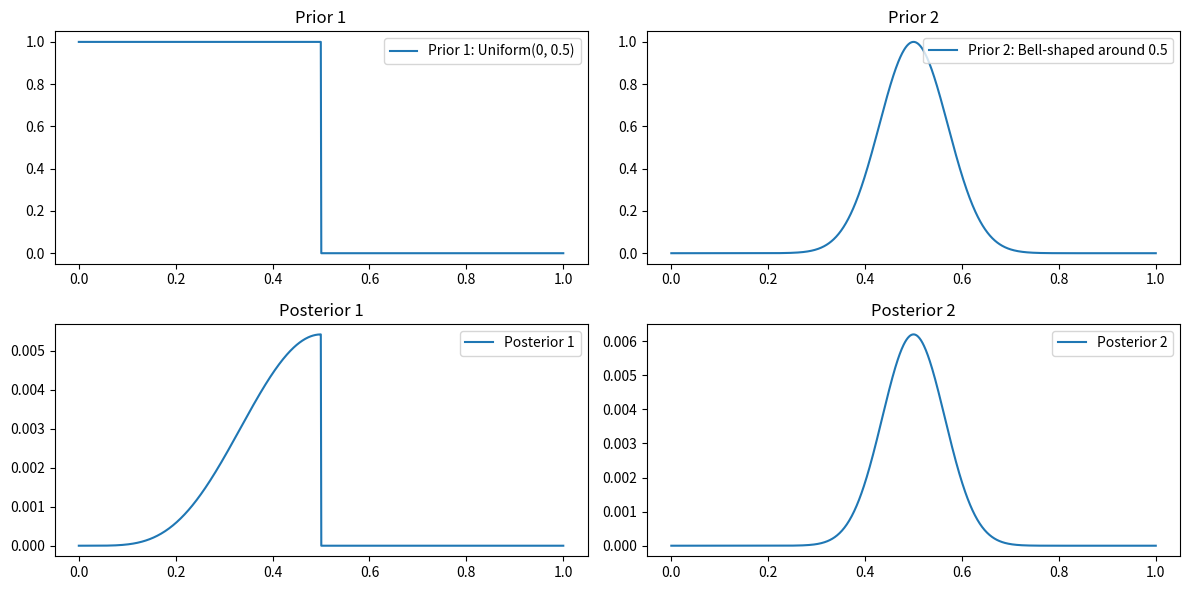

Generate this figure with matplotlib:
import numpy as np
import matplotlib.pyplot as plt
from scipy.stats import binom

data = np.random.choice([0, 1], size=10, p=[0.3, 0.7])

grid = np.linspace(0, 1, 1000)

prior_1 = (grid <= 0.5).astype(int)

prior_2 = np.exp(-((grid - 0.5) / 0.1)**2)

posterior_1 = prior_1 * binom.pmf(np.sum(data), len(data), grid)
posterior_1 /= np.sum(posterior_1)

posterior_2 = prior_2 * binom.pmf(np.sum(data), len(data), grid)
posterior_2 /= np.sum(posterior_2)

plt.figure(figsize=(12, 6))

plt.subplot(2, 2, 1)
plt.plot(grid, prior_1, label='Prior 1: Uniform(0, 0.5)')
plt.title('Prior 1')
plt.legend()

plt.subplot(2, 2, 2)
plt.plot(grid, prior_2, label='Prior 2: Bell-shaped around 0.5')
plt.title('Prior 2')
plt.legend()

plt.subplot(2, 2, 3)
plt.plot(grid, posterior_1, label='Posterior 1')
plt.title('Posterior 1')
plt.legend()

plt.subplot(2, 2, 4)
plt.plot(grid, posterior_2, label='Posterior 2')
plt.title('Posterior 2')
plt.legend()

plt.tight_layout()
plt.show()
